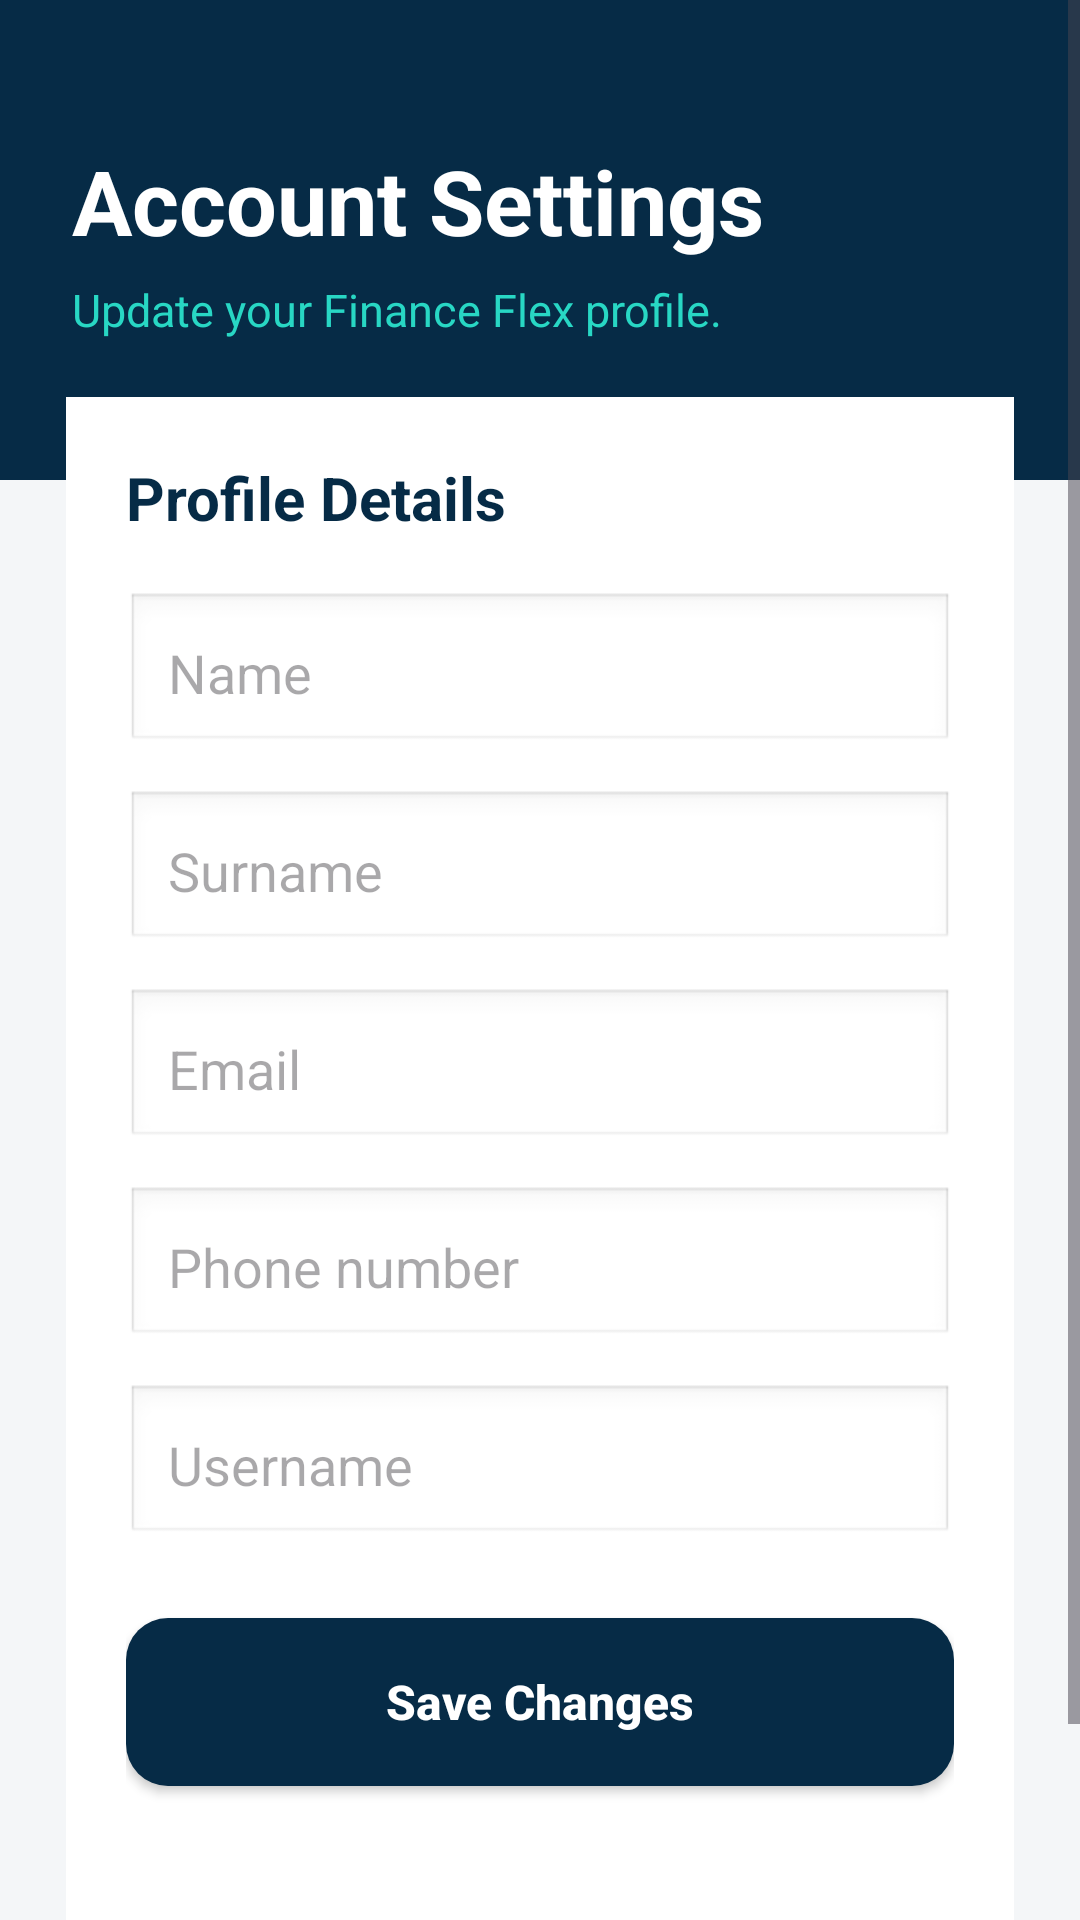

The Android layout XML behind this screen, and the referenced resources:
<!-- AndroidManifest.xml: application theme Theme.FinanceFlex -->
<!-- res/layout/activity_account_settings.xml -->
<ScrollView xmlns:android="http://schemas.android.com/apk/res/android"
    android:layout_width="match_parent"
    android:layout_height="match_parent"
    android:background="@color/finance_light_gray"
    android:fillViewport="true">

    <LinearLayout
        android:layout_width="match_parent"
        android:layout_height="wrap_content"
        android:orientation="vertical">

        <LinearLayout
            android:layout_width="match_parent"
            android:layout_height="160dp"
            android:background="@color/finance_navy"
            android:gravity="center_vertical"
            android:orientation="vertical"
            android:padding="24dp">

            <TextView
                android:layout_width="match_parent"
                android:layout_height="wrap_content"
                android:text="Account Settings"
                android:textColor="@color/finance_white"
                android:textSize="30sp"
                android:textStyle="bold" />

            <TextView
                android:layout_width="match_parent"
                android:layout_height="wrap_content"
                android:layout_marginTop="6dp"
                android:text="Update your Finance Flex profile."
                android:textColor="@color/finance_teal"
                android:textSize="15sp" />

        </LinearLayout>

        <LinearLayout
            android:layout_width="match_parent"
            android:layout_height="wrap_content"
            android:layout_marginTop="-28dp"
            android:orientation="vertical"
            android:paddingStart="22dp"
            android:paddingEnd="22dp"
            android:paddingBottom="24dp">

            <LinearLayout
                android:layout_width="match_parent"
                android:layout_height="wrap_content"
                android:background="@color/finance_white"
                android:elevation="5dp"
                android:orientation="vertical"
                android:padding="20dp">

                <TextView
                    android:layout_width="match_parent"
                    android:layout_height="wrap_content"
                    android:text="Profile Details"
                    android:textColor="@color/finance_navy"
                    android:textSize="20sp"
                    android:textStyle="bold" />

                <EditText
                    android:id="@+id/edtSettingsName"
                    android:layout_width="match_parent"
                    android:layout_height="54dp"
                    android:layout_marginTop="18dp"
                    android:background="@android:drawable/edit_text"
                    android:hint="Name"
                    android:inputType="textPersonName"
                    android:padding="14dp" />

                <EditText
                    android:id="@+id/edtSettingsSurname"
                    android:layout_width="match_parent"
                    android:layout_height="54dp"
                    android:layout_marginTop="12dp"
                    android:background="@android:drawable/edit_text"
                    android:hint="Surname"
                    android:inputType="textPersonName"
                    android:padding="14dp" />

                <EditText
                    android:id="@+id/edtSettingsEmail"
                    android:layout_width="match_parent"
                    android:layout_height="54dp"
                    android:layout_marginTop="12dp"
                    android:background="@android:drawable/edit_text"
                    android:hint="Email"
                    android:inputType="textEmailAddress"
                    android:padding="14dp" />

                <EditText
                    android:id="@+id/edtSettingsPhone"
                    android:layout_width="match_parent"
                    android:layout_height="54dp"
                    android:layout_marginTop="12dp"
                    android:background="@android:drawable/edit_text"
                    android:hint="Phone number"
                    android:inputType="phone"
                    android:padding="14dp" />

                <EditText
                    android:id="@+id/edtSettingsUsername"
                    android:layout_width="match_parent"
                    android:layout_height="54dp"
                    android:layout_marginTop="12dp"
                    android:background="@android:drawable/edit_text"
                    android:hint="Username"
                    android:inputType="text"
                    android:padding="14dp" />

                <Button
                    android:id="@+id/btnSaveAccountSettings"
                    android:layout_width="match_parent"
                    android:layout_height="56dp"
                    android:layout_marginTop="24dp"
                    android:background="@drawable/bg_primary_button"
                    android:text="Save Changes"
                    android:textAllCaps="false"
                    android:textColor="@color/finance_white"
                    android:textSize="16sp"
                    android:textStyle="bold" />

                <TextView
                    android:id="@+id/tvAccountSettingsMessage"
                    android:layout_width="match_parent"
                    android:layout_height="wrap_content"
                    android:layout_marginTop="14dp"
                    android:gravity="center"
                    android:text=""
                    android:textColor="@color/finance_red"
                    android:textSize="14sp" />

                <TextView
                    android:id="@+id/tvBackToDashboard"
                    android:layout_width="wrap_content"
                    android:layout_height="wrap_content"
                    android:layout_gravity="center_horizontal"
                    android:layout_marginTop="20dp"
                    android:text="Back to Dashboard"
                    android:textColor="@color/finance_navy"
                    android:textSize="15sp"
                    android:textStyle="bold" />

            </LinearLayout>

        </LinearLayout>

    </LinearLayout>

</ScrollView>
<!-- resources referenced by this layout -->
<resources>
  <color name="finance_light_gray">#F4F6F8</color>
  <color name="finance_navy">#062B46</color>
  <color name="finance_red">#D9534F</color>
  <color name="finance_teal">#28D7C4</color>
  <color name="finance_white">#FFFFFF</color>
  <!-- drawable bg_primary_button (drawable) -->
  <?xml version="1.0" encoding="utf-8"?>
  <shape xmlns:android="http://schemas.android.com/apk/res/android">
      <solid android:color="@color/finance_navy" />
      <corners android:radius="14dp" />
      <padding
          android:left="16dp"
          android:right="16dp"
          android:top="12dp"
          android:bottom="12dp" />
  </shape>
  <style name="Theme.FinanceFlex" parent="Base.Theme.FinanceFlex" />
  <style name="Base.Theme.FinanceFlex" parent="Theme.Material3.DayNight.NoActionBar">
          
          
      </style>
</resources>
